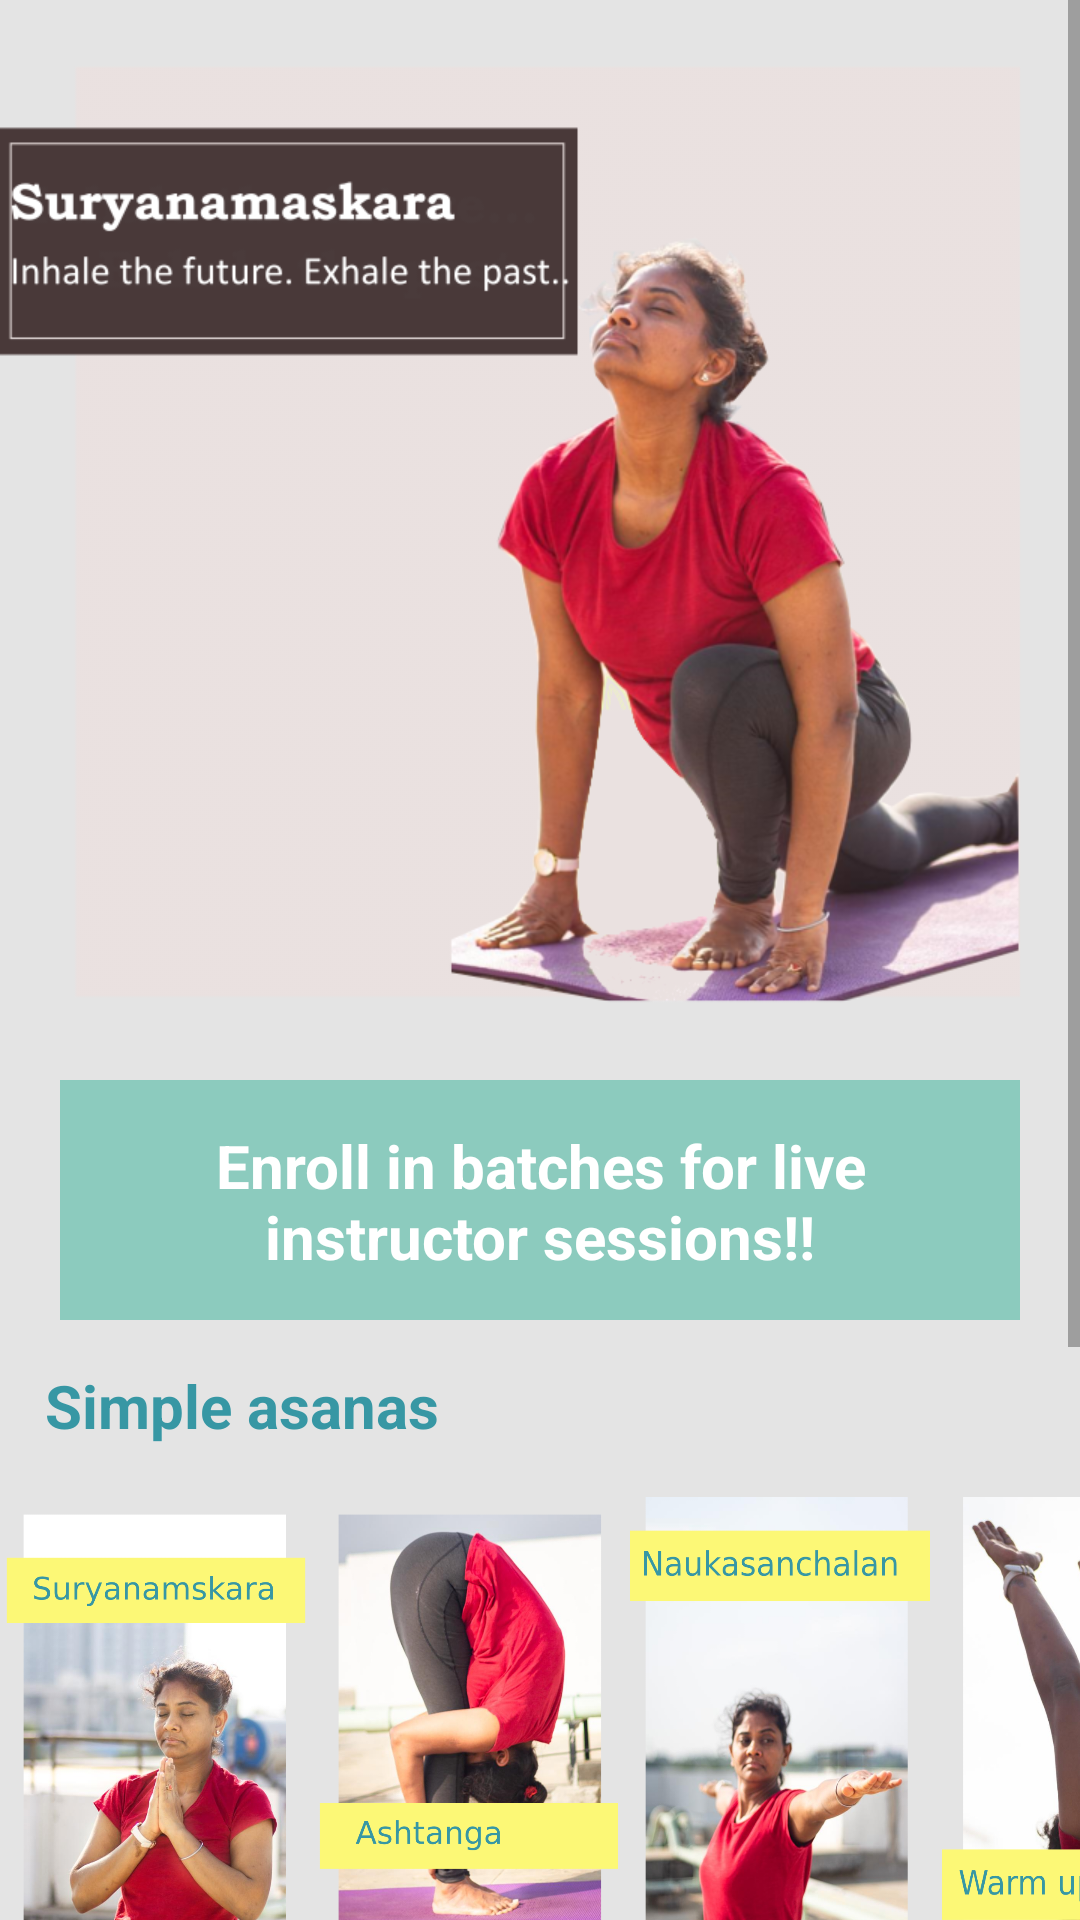

This screen was rendered from an Android layout file. Write that file and the resources it references.
<!-- AndroidManifest.xml: application theme AppTheme -->
<!-- res/layout/fragment_home.xml -->
<?xml version="1.0" encoding="utf-8"?>
<LinearLayout xmlns:android="http://schemas.android.com/apk/res/android"
    xmlns:app="http://schemas.android.com/apk/res-auto"
    android:layout_width="match_parent"
    android:layout_height="match_parent">

    <ScrollView
        android:layout_width="match_parent"
        android:layout_height="wrap_content">

        <LinearLayout
            android:layout_width="match_parent"
            android:layout_height="wrap_content"
            android:orientation="vertical">

            <androidx.constraintlayout.widget.ConstraintLayout
                android:layout_width="match_parent"
                android:layout_height="wrap_content">

                <ViewFlipper
                    android:id="@+id/simpleViewFlipper"
                    android:layout_width="match_parent"
                    android:layout_height="0dp"
                    app:layout_constraintDimensionRatio="1:1"
                    app:layout_constraintTop_toTopOf="parent">

                    <ImageView
                        android:id="@+id/im1"
                        android:layout_width="match_parent"
                        android:layout_height="match_parent"
                        android:src="@drawable/banner1" />

                    <ImageView
                        android:id="@+id/im2"
                        android:layout_width="match_parent"
                        android:layout_height="match_parent"
                        android:src="@drawable/banner2" />

                    <ImageView
                        android:id="@+id/im3"
                        android:layout_width="match_parent"
                        android:layout_height="match_parent"
                        android:src="@drawable/banner3" />

                </ViewFlipper>

            </androidx.constraintlayout.widget.ConstraintLayout>

            <LinearLayout
                android:layout_width="match_parent"
                android:layout_height="80dp"
                android:layout_marginLeft="20dp"
                android:layout_marginRight="20dp">

                <Button
                    android:id="@+id/buttEnrollBatches"
                    style="@style/TextviewStyle"
                    android:layout_width="match_parent"
                    android:layout_height="wrap_content"
                    android:background="@drawable/customborder_2"
                    android:text="Enroll in batches for live instructor sessions!!"
                    android:textAlignment="center"
                    android:textAllCaps="false" />
            </LinearLayout>

            <LinearLayout
                android:layout_width="match_parent"
                android:layout_height="wrap_content"
                android:orientation="vertical">

                <TextView
                    style="@style/TextviewHeaderStyle"
                    android:layout_width="wrap_content"
                    android:layout_height="wrap_content"
                    android:text="Simple asanas" />

                <HorizontalScrollView
                    android:layout_width="match_parent"
                    android:layout_height="match_parent"
                    android:fadeScrollbars="true">

                    <LinearLayout
                        android:layout_width="wrap_content"
                        android:layout_height="match_parent"
                        android:orientation="horizontal">

                        <ImageView
                            android:layout_width="100dp"
                            android:layout_height="150dp"
                            android:layout_margin="2dp"
                            android:background="@drawable/suryanamskara" />
                        <ImageView
                            android:layout_width="100dp"
                            android:layout_height="150dp"
                            android:layout_margin="2dp"
                            android:background="@drawable/ashtanga" />
                        <ImageView
                            android:layout_width="100dp"
                            android:layout_height="150dp"
                            android:layout_margin="2dp"
                            android:background="@drawable/naukasanchalan" />
                        <ImageView
                            android:layout_width="100dp"
                            android:layout_height="150dp"
                            android:layout_margin="2dp"
                            android:background="@drawable/warmup" />
                    </LinearLayout>
                </HorizontalScrollView>


            </LinearLayout>

            <LinearLayout
                android:layout_width="match_parent"
                android:layout_height="wrap_content"
                android:orientation="vertical">

                <TextView
                    style="@style/TextviewHeaderStyle"
                    android:layout_width="wrap_content"
                    android:layout_height="wrap_content"
                    android:text="Short practice videos" />

                <HorizontalScrollView
                    android:layout_width="match_parent"
                    android:layout_height="match_parent"
                    android:fadeScrollbars="true">

                    <LinearLayout
                        android:layout_width="wrap_content"
                        android:layout_height="match_parent"
                        android:orientation="horizontal">

                        <ImageView
                            android:layout_width="150dp"
                            android:layout_height="100dp"
                            android:layout_margin="2dp"
                            android:background="@drawable/bodyandsoul" />
                    </LinearLayout>
                </HorizontalScrollView>


            </LinearLayout>


<LinearLayout
    android:layout_width="match_parent"
    android:layout_height="100dp"></LinearLayout>

        </LinearLayout>

    </ScrollView>
</LinearLayout>
<!-- resources referenced by this layout -->
<resources>
  <!-- drawable ashtanga: png bitmap (drawable, 521449 bytes) -->
  <!-- drawable banner1: png bitmap (drawable, 205916 bytes) -->
  <!-- drawable banner2: png bitmap (drawable, 215844 bytes) -->
  <!-- drawable banner3: png bitmap (drawable, 295959 bytes) -->
  <!-- drawable bodyandsoul: png bitmap (drawable, 371310 bytes) -->
  <!-- drawable customborder_2 (drawable) -->
  <?xml version="1.0" encoding="utf-8"?>
  <selector xmlns:android="http://schemas.android.com/apk/res/android">
      <corners android:radius="10dp"/>
      <padding android:left="10dp" android:right="10dp" android:top="10dp" android:bottom="10dp"/>
      <stroke android:width="4dp" android:color="#CCCCCC"/>
      <item android:drawable="@color/colorPrimaryDark"/>
  </selector>
  <!-- drawable naukasanchalan: png bitmap (drawable, 350434 bytes) -->
  <!-- drawable suryanamskara: png bitmap (drawable, 501967 bytes) -->
  <!-- drawable warmup: png bitmap (drawable, 264957 bytes) -->
  <style name="TextviewHeaderStyle">
          <item name="android:textColor">@color/colorPrimary</item>
          <item name="android:textStyle">bold</item>
          <item name="android:textSize">20dp</item>
          <item name="android:padding">15dp</item>
      </style>
  <style name="TextviewStyle">
          <item name="android:textColor">#ffffff</item>
          <item name="android:textStyle">bold</item>
          <item name="android:textSize">20dp</item>
          <item name="android:padding">15dp</item>
      </style>
  <style name="AppTheme" parent="Theme.AppCompat.Light">
          <item name="colorPrimary">@color/colorPrimary</item>
          <item name="android:background">@color/colorGray</item>
          <item name="colorPrimaryDark">@color/colorPrimaryDark</item>
          <item name="android:textSize">15sp</item>
          <item name="colorAccent">@color/colorAccent</item>
          <item name="android:buttonStyle">@style/AppTheme.Button</item>
          <item name="buttonStyle">@style/AppTheme.Button</item>
      </style>
  <color name="colorPrimaryDark">#8ccbbe</color>
  <color name="colorPrimary">#3797a4</color>
  <color name="colorGray">#e4e4e4</color>
  <color name="colorAccent">#8ccbbe</color>
  <style name="AppTheme.Button" parent="Theme.AppCompat.Light">
          <item name="android:textAllCaps">false</item>
          <item name="android:background">@color/colorPrimaryDark</item>
          <item name="android:textColor">@color/colorWhite</item>
          <item name="android:padding">10dp</item>
          <item name="android:textAlignment">center</item>
      </style>
  <color name="colorWhite">#ffffff</color>
</resources>
